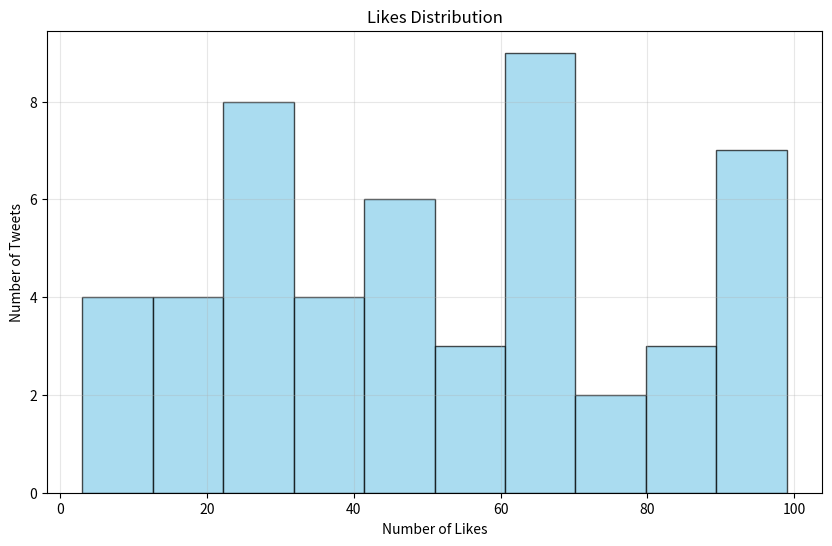
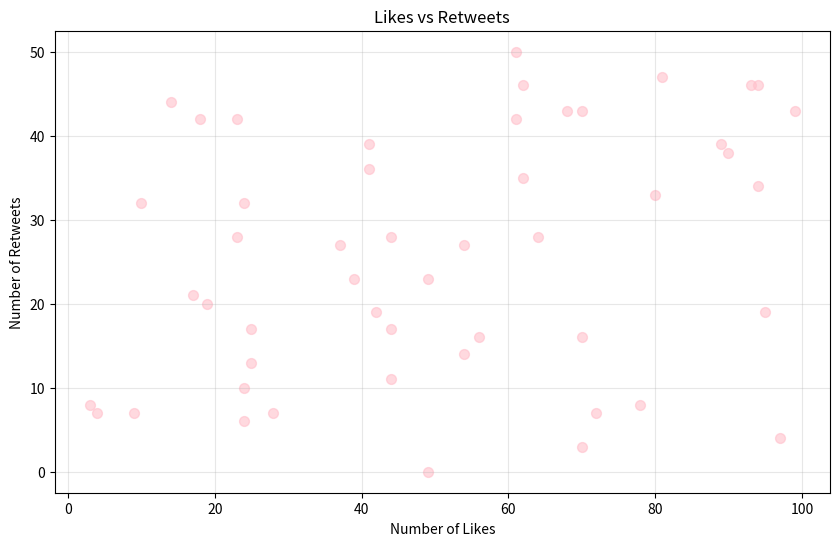
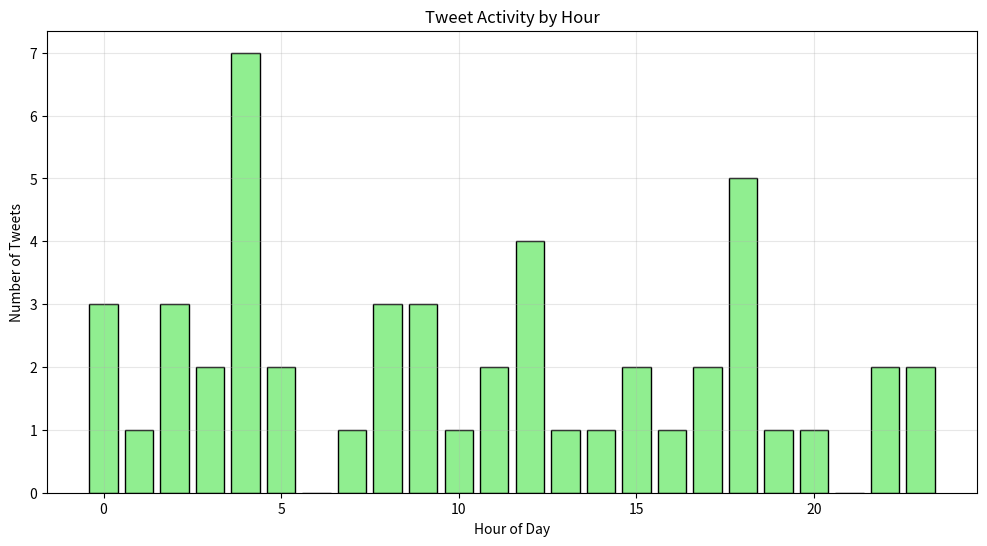
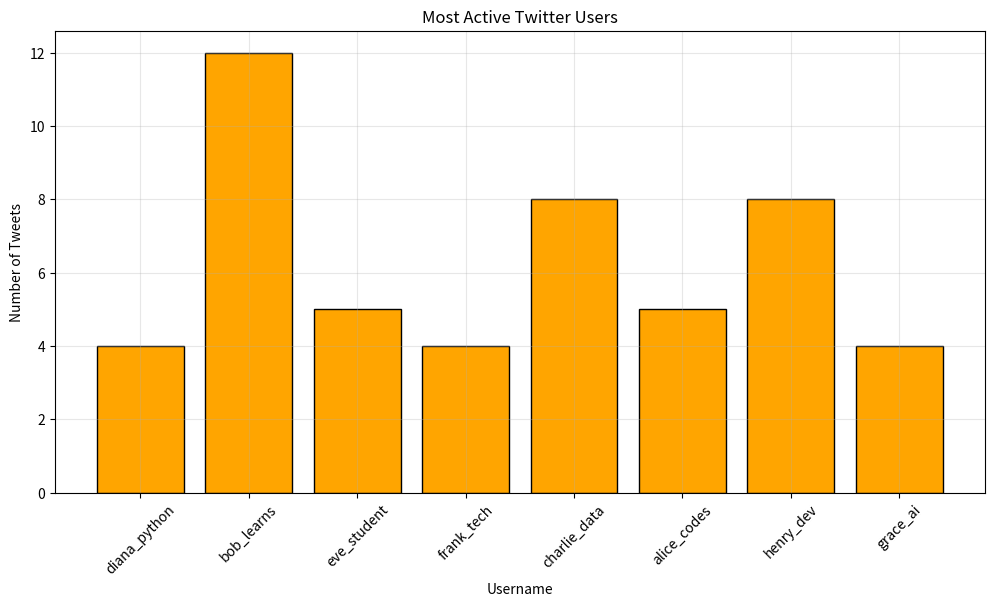
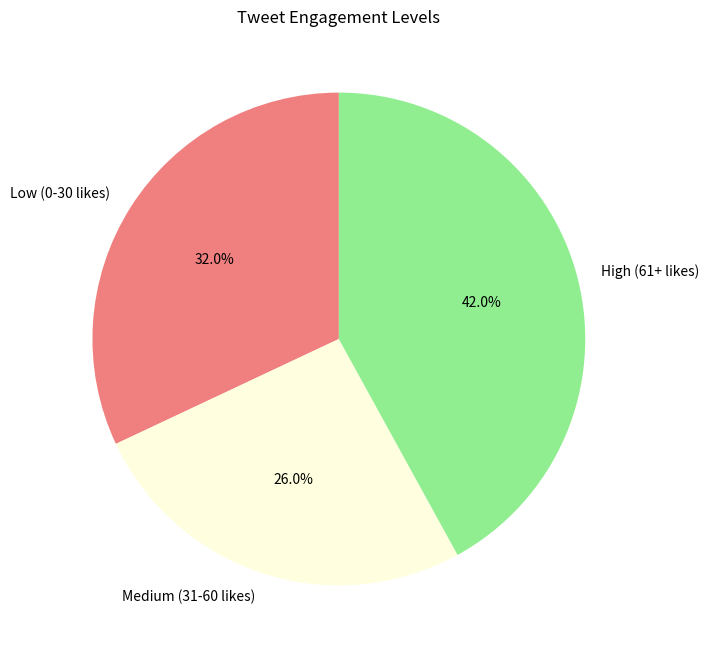

Here is the Python script that generated these plots, in order:
import matplotlib.pyplot as plt
import random
from datetime import datetime

print("Twitter Data Visualization Script")
print("Creating fake Twitter data...")

usernames = []
tweet_texts = []
likes = []
retweets = []
hours = []

example_users = ["alice_codes", "bob_learns", "charlie_data", "diana_python", 
                 "eve_student", "frank_tech", "grace_ai", "henry_dev"]

example_tweets = [
    "Just learned Python! #coding",
    "Data visualization is so cool!",
    "My first program works!",
    "University life is amazing!",
    "Love learning new things!",
    "Python is easier than I thought!",
    "Just made my first chart!",
    "Programming is fun!"
]

number_of_tweets = 50

print(f"Creating {number_of_tweets} fake tweets...")

for i in range(number_of_tweets):
    random_user = random.choice(example_users)
    usernames.append(random_user)
    
    random_tweet = random.choice(example_tweets)
    tweet_texts.append(random_tweet)
    
    random_likes = random.randint(1, 100)
    likes.append(random_likes)
    
    random_retweets = random.randint(0, 50)
    retweets.append(random_retweets)
    
    random_hour = random.randint(0, 23)
    hours.append(random_hour)

print("Fake data created successfully!")
print(f"Generated {len(usernames)} tweets")

print("First 3 tweets:")
for i in range(3):
    print(f"Tweet {i+1}: @{usernames[i]} said '{tweet_texts[i]}' and got {likes[i]} likes")

plt.figure(figsize=(10, 6))
plt.hist(likes, bins=10, color='skyblue', edgecolor='black', alpha=0.7)
plt.title('Likes Distribution')
plt.xlabel('Number of Likes')
plt.ylabel('Number of Tweets')
plt.grid(True, alpha=0.3)
plt.show()

plt.figure(figsize=(10, 6))
plt.scatter(likes, retweets, color='pink', alpha=0.6, s=50)
plt.title('Likes vs Retweets')
plt.xlabel('Number of Likes')
plt.ylabel('Number of Retweets')
plt.grid(True, alpha=0.3)
plt.show()

tweets_per_hour = [0] * 24

for hour in hours:
    tweets_per_hour[hour] = tweets_per_hour[hour] + 1

hour_labels = list(range(24))

plt.figure(figsize=(12, 6))
plt.bar(hour_labels, tweets_per_hour, color='lightgreen', edgecolor='black')
plt.title('Tweet Activity by Hour')
plt.xlabel('Hour of Day')
plt.ylabel('Number of Tweets')
plt.grid(True, alpha=0.3)
plt.show()

user_tweet_count = {}

for user in usernames:
    if user in user_tweet_count:
        user_tweet_count[user] = user_tweet_count[user] + 1
    else:
        user_tweet_count[user] = 1

print("Tweet counts by user:")
for user, count in user_tweet_count.items():
    print(f"@{user}: {count} tweets")

user_names = list(user_tweet_count.keys())
tweet_counts = list(user_tweet_count.values())

plt.figure(figsize=(12, 6))
plt.bar(user_names, tweet_counts, color='orange', edgecolor='black')
plt.title('Most Active Twitter Users')
plt.xlabel('Username')
plt.ylabel('Number of Tweets')
plt.xticks(rotation=45)
plt.grid(True, alpha=0.3)
plt.show()

total_likes = sum(likes)
print(f"Total likes across all tweets: {total_likes}")

average_likes = total_likes / len(likes)
print(f"Average likes per tweet: {average_likes:.1f}")

max_likes = max(likes)
max_likes_index = likes.index(max_likes)
print(f"Most liked tweet: '{tweet_texts[max_likes_index]}' by @{usernames[max_likes_index]} with {max_likes} likes")

max_retweets = max(retweets)
max_retweets_index = retweets.index(max_retweets)
print(f"Most retweeted: '{tweet_texts[max_retweets_index]}' by @{usernames[max_retweets_index]} with {max_retweets} retweets")

low_engagement = 0
medium_engagement = 0
high_engagement = 0

for like_count in likes:
    if like_count <= 30:
        low_engagement = low_engagement + 1
    elif like_count <= 60:
        medium_engagement = medium_engagement + 1
    else:
        high_engagement = high_engagement + 1

engagement_labels = ['Low (0-30 likes)', 'Medium (31-60 likes)', 'High (61+ likes)']
engagement_sizes = [low_engagement, medium_engagement, high_engagement]
colors = ['lightcoral', 'lightyellow', 'lightgreen']

plt.figure(figsize=(8, 8))
plt.pie(engagement_sizes, labels=engagement_labels, colors=colors, autopct='%1.1f%%', startangle=90)
plt.title('Tweet Engagement Levels')
plt.show()

print("Data visualization complete!")
print("Charts created:")
print("1. Likes distribution histogram")
print("2. Likes vs retweets scatter plot") 
print("3. Tweet activity by hour bar chart")
print("4. Most active users bar chart")
print("5. Engagement levels pie chart")